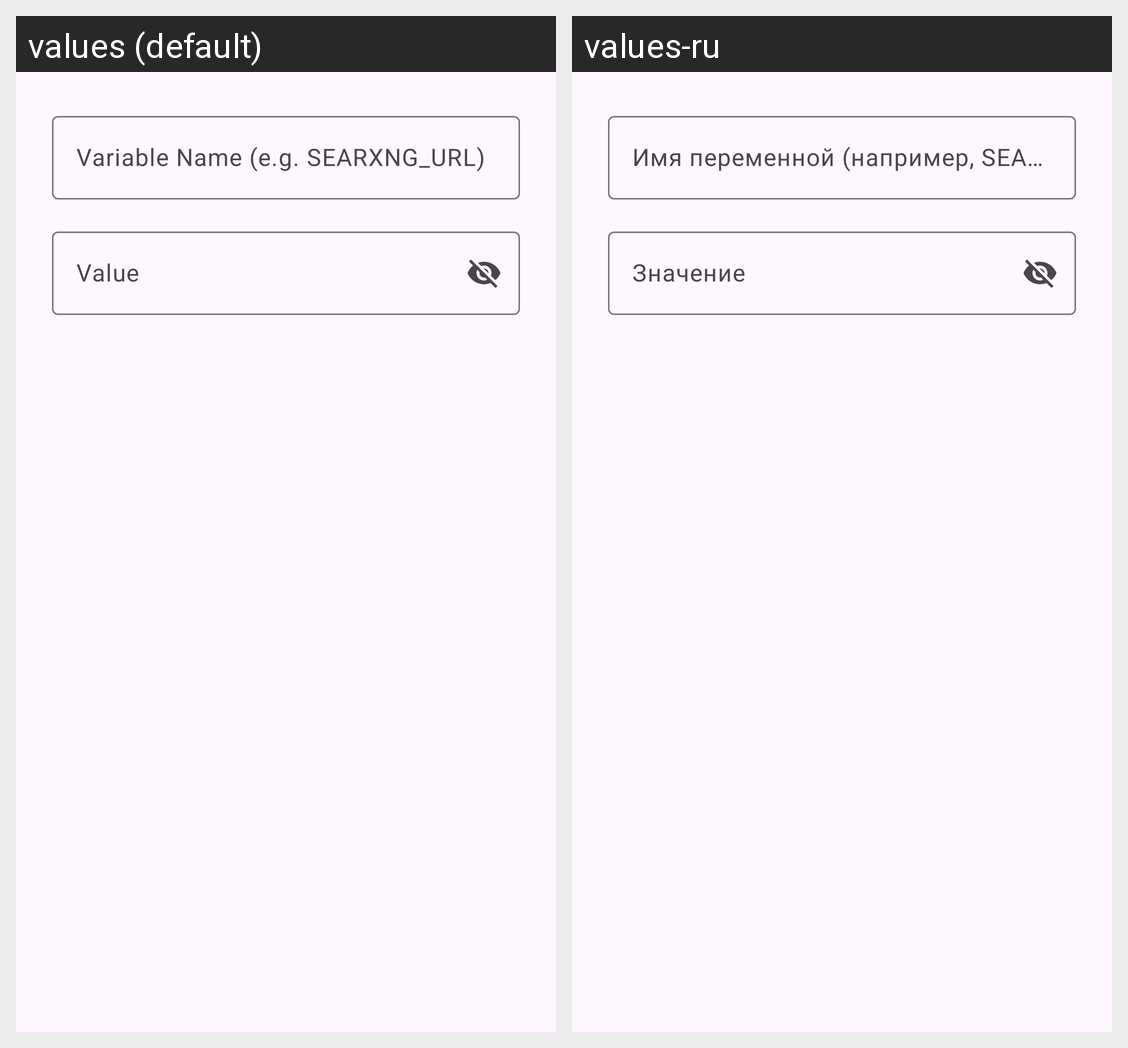

Here is an Android app screen in its default locale and in the app's own translations. Write out the translated-string differences for the strings that appear on this screen.
Android screen res/layout/dialog_env_var_edit.xml rendered under 2 locales, left to right: values (default), values-ru. Device: Nexus 5 (rendered at 1080×1920; each locale shown at half size, 540×960, under a caption strip naming it); theme Theme.DroidClaw.
Strings drawn on this screen, with the default value and each locale's value (text and hints the layout hard-codes, and strings that could not be matched under every locale, appear in the picture but are not listed):

env_var_key
  values: Variable Name (e.g. SEARXNG_URL)
  values-ru: Имя переменной (например, SEARXNG_URL)

env_var_value
  values: Value
  values-ru: Значение
